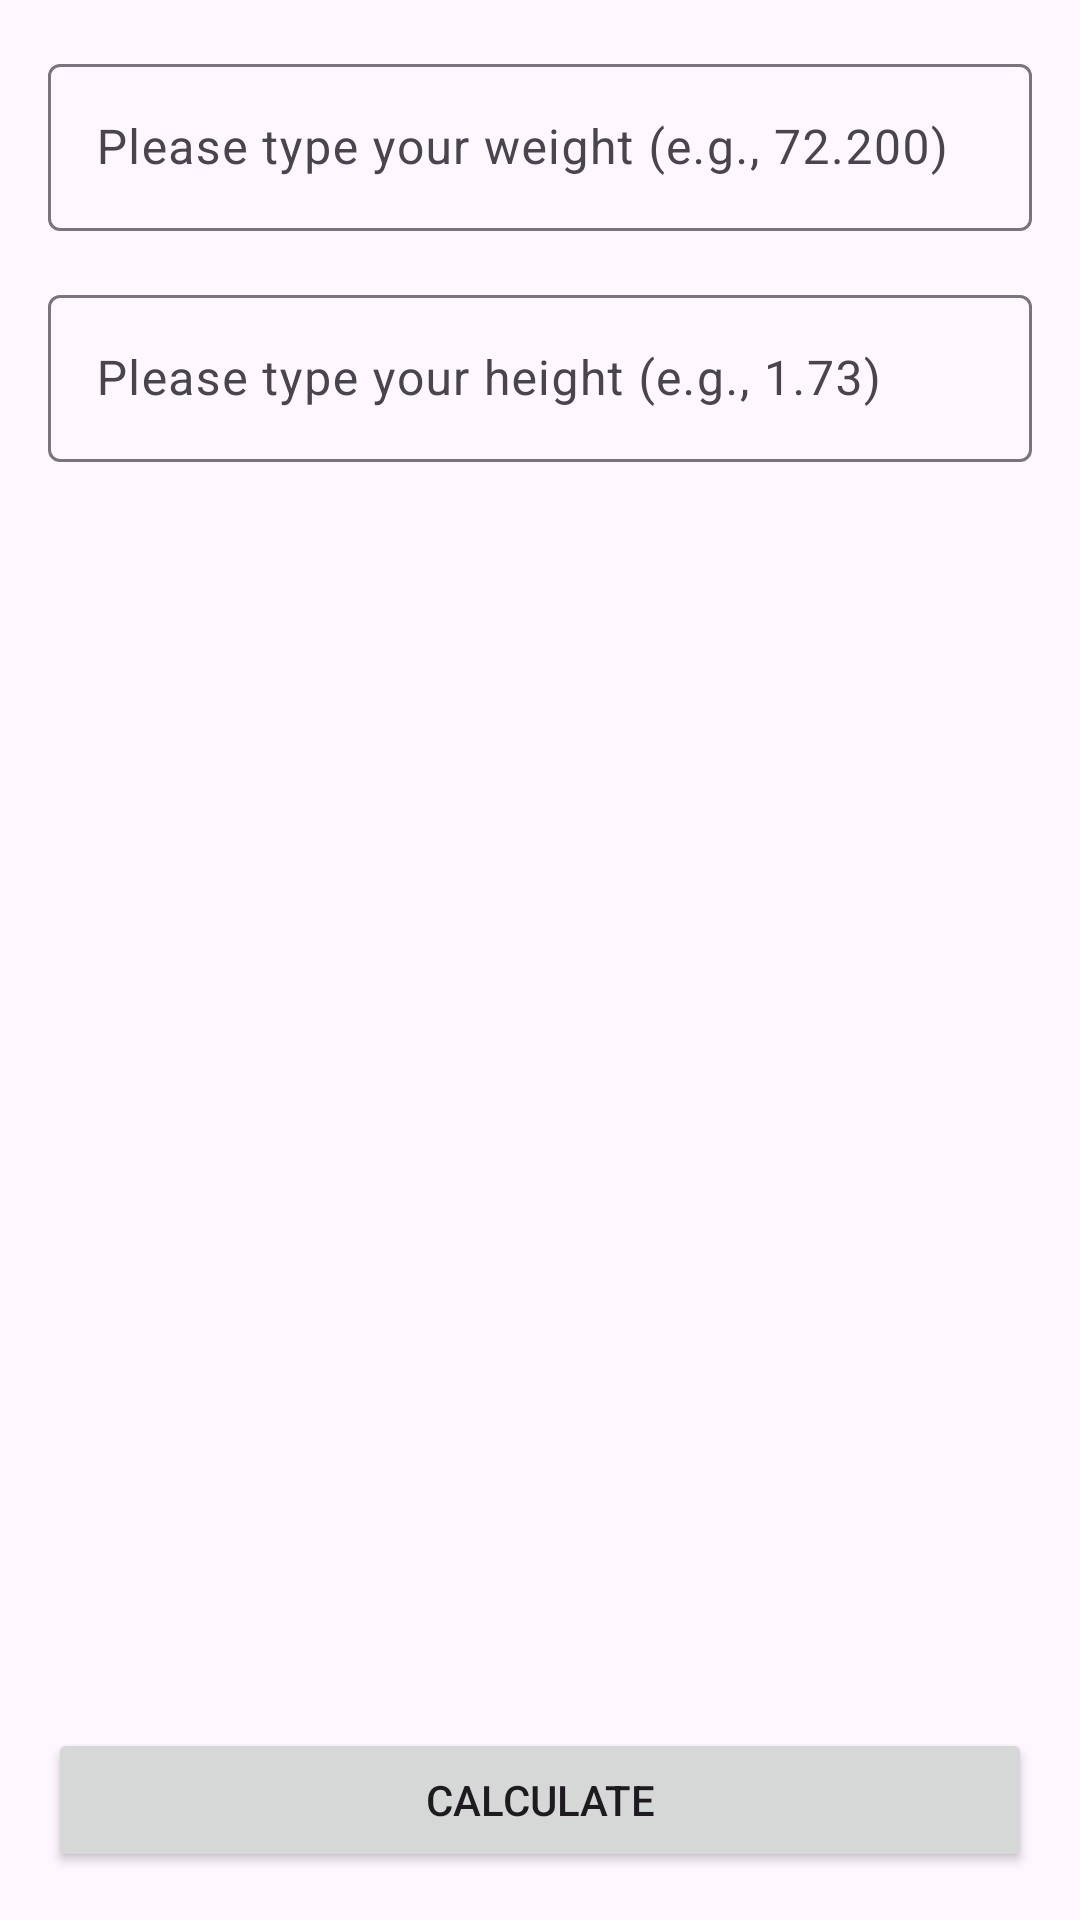

Produce the Android XML layout that renders to this screen, including the resource entries it uses.
<!-- AndroidManifest.xml: application theme Theme.Calculadoraimc -->
<!-- res/layout/activity_main.xml -->
<?xml version="1.0" encoding="utf-8"?>
<androidx.constraintlayout.widget.ConstraintLayout xmlns:android="http://schemas.android.com/apk/res/android"
    xmlns:app="http://schemas.android.com/apk/res-auto"
    xmlns:tools="http://schemas.android.com/tools"
    android:layout_width="match_parent"
    android:layout_height="match_parent"
    tools:context=".MainActivity">


    <Button
        android:id="@+id/btn_calculate"
        android:layout_width="match_parent"
        android:layout_margin="16dp"
        android:layout_height="wrap_content"
        android:layout_marginBottom="4dp"
        android:text="Calculate"
        app:layout_constraintBottom_toBottomOf="parent"
        app:layout_constraintEnd_toEndOf="parent"
        app:layout_constraintStart_toStartOf="parent" />

    <com.google.android.material.textfield.TextInputLayout
        android:id="@+id/textInputLayout"
        android:layout_width="match_parent"
        android:layout_height="wrap_content"
        android:layout_margin="16dp"
        app:layout_constraintEnd_toEndOf="parent"
        app:layout_constraintStart_toStartOf="parent"
        app:layout_constraintTop_toTopOf="parent">

        <com.google.android.material.textfield.TextInputEditText
            android:id="@+id/edt_weight"
            android:layout_width="match_parent"
            android:layout_height="wrap_content"
            android:hint="Please type your weight (e.g., 72.200)"
            android:inputType="numberDecimal" />
    </com.google.android.material.textfield.TextInputLayout>

    <com.google.android.material.textfield.TextInputLayout
        android:layout_width="match_parent"
        android:layout_height="wrap_content"
        android:layout_margin="16dp"
        app:layout_constraintEnd_toEndOf="parent"
        app:layout_constraintStart_toStartOf="parent"
        app:layout_constraintTop_toBottomOf="@+id/textInputLayout">

        <com.google.android.material.textfield.TextInputEditText
            android:id="@+id/edt_height"
            android:layout_width="match_parent"
            android:layout_height="wrap_content"
            android:inputType="numberDecimal"
            android:hint="Please type your height (e.g., 1.73)" />
    </com.google.android.material.textfield.TextInputLayout>
</androidx.constraintlayout.widget.ConstraintLayout>
<!-- resources referenced by this layout -->
<resources>
  <style name="Theme.Calculadoraimc" parent="Base.Theme.Calculadoraimc" />
  <style name="Base.Theme.Calculadoraimc" parent="Theme.Material3.DayNight.NoActionBar">
          
         <item name="colorPrimary">@color/primary_400</item>
          <item name="android:statusBarColor">@color/primary_900</item>
      </style>
  <color name="primary_400">#cd00ea</color>
  <color name="primary_900">#5c00d2</color>
</resources>
